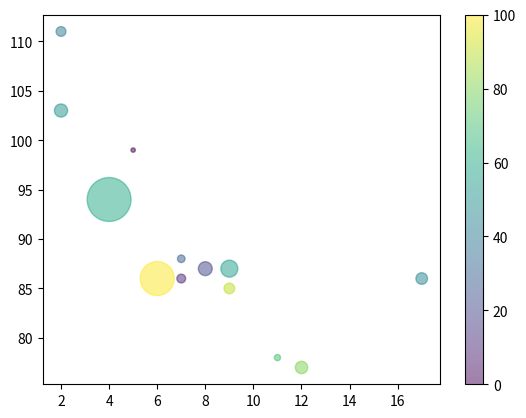

Write the Python code that produced this figure.
import matplotlib.pyplot as plt
import numpy as np

x = np.array([5,7,8,7,2,17,2,9,4,11,12,9,6])
y = np.array([99,86,87,88,111,86,103,87,94,78,77,85,86])
# In addition you have to create an array with values (from 0 to 100), one value for each of the point in the scatter plot
colors = np.array([0, 10, 20, 30, 40, 45, 50, 55, 60, 70, 80, 90, 100])
# The argument s can change the size of each dot in the intersecion x, y.
# The array must have the same number of points
sizes = np.array([10, 40, 100, 30, 50, 70, 90, 150, 1000, 20, 80, 60, 600])

plt.scatter(x, y, c=colors, cmap = "viridis", s = sizes, alpha = 0.5) # the parameter alpha can also be passed in to get a transparency ie. alpha = 0.5
# Necessary to include the colormap into the drawing
plt.colorbar()
plt.show()

# An extensive list of ColorMaps is found in https://www.w3schools.com/python/matplotlib_scatter.asp